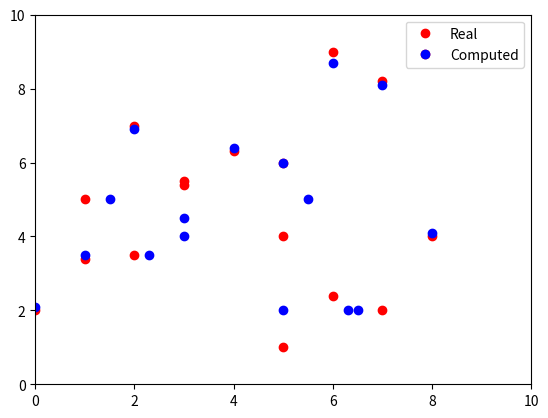

This chart was generated by the following Python code:
import matplotlib.pyplot as plt



#eroarea de predictie in cazul unei regresii multi-target
realOutputs=[[1,5],[3,5.5],[6,2.4],[7,2],[5,4],[2,3.5],[5,6]];
computedOutputs=[[1.5,5],[3,4],[6.3,2],[6.5,2],[5.5,5],[2.3,3.5],[5,6]];



realOutputsX=[1,3,6,7,5,2,5]
realOutputsY=[5,5.5,2.4,2,4,3.5,6]
computedOutputsX=[1.5,3,6.3,6.5,5.5,2.3,5]
computedOutputsY=[5,4,2,2,5,3.5,6]

real, = plt.plot(realOutputsX, realOutputsY, 'ro', label = 'real')
computed, = plt.plot(computedOutputsX,computedOutputsY, 'bo', label = 'computed')
plt.xlim(0,8)
plt.ylim(0,8)
plt.legend([real, (real, computed)], ["Real", "Computed"])
plt.show()

eroare=sum(abs(x-y) for x, y in zip (realOutputsX,computedOutputsX))+sum(abs(x-y) for x, y in zip (realOutputsY,computedOutputsY))/len(realOutputs)
print("Eroarea de predictie: ",eroare)
#acuratetea, precizia, rapelul în cazul unei clasificări multi-class
def evaluateML(realLabels,computedLabels):
    acuratete=sum([1 if realLabels[i]==computedLabels[i] else 0 for i in range(len(realLabels))])/len(realLabels);

    TAm=sum([1 if (realLabels[i] == 'american' and computedLabels[i] == 'american') else 0 for i in range(len(realLabels))])
    FAm=sum([1 if (realLabels[i] != 'american' and computedLabels[i] == 'american') else 0 for i in range(len(realLabels))])
    
    TLi=sum([1 if (realLabels[i] == 'libanese' and computedLabels[i] == 'libanese') else 0 for i in range(len(realLabels))])
    FLi=sum([1 if (realLabels[i] != 'libanese' and computedLabels[i] == 'libanese') else 0 for i in range(len(realLabels))])
    
    TCh=sum([1 if (realLabels[i] == 'chinese' and computedLabels[i] == 'chinese') else 0 for i in range(len(realLabels))])
    FCh=sum([1 if (realLabels[i] !='chinese'and computedLabels[i] == 'chinese') else 0 for i in range(len(realLabels))])
    
    totalAm=sum([1 if realLabels[i]=='american'else 0 for i in range(len(realLabels))])
    totalCh=sum([1 if realLabels[i]=='chinese'else 0 for i in range(len(realLabels))])
    totalLi=sum([1 if realLabels[i]=='libanese'else 0 for i in range(len(realLabels))])
    
    precizieAm=TAm/(TAm+FAm)
    rapelAm=TAm/totalAm
    
    precizieLi=TLi/(TLi+FLi)
    rapelLi=TLi/totalLi
    
    precizieCh=TCh/(TCh+FCh)
    rapelCh=TCh/totalCh
    
    
    print("Acuratete: ",acuratete)
    print("Precizie si rapel clasa american: ",precizieAm,rapelAm)
    print("Precizie si rapel clasa libanese: ",precizieLi,rapelLi)
    print("Precizie si rapel clasa chinese: ",precizieCh,rapelCh)

#date echilibrate
realLabels= ['american','american','libanese','chinese','libanese','american','chinese','libanese','chinese']
computedLabels=['american','libanese','libanese','chinese','american','american','chinese','libanese','chinese']
print("")
print("")
print("Date distribuite uniform")
evaluateML(realLabels, computedLabels)

realLabels= ['american','american','libanese','libanese','libanese','libanese','chinese','american','chinese']
computedLabels=['american','american','libanese','chinese','libanese','libanese','libanese','libanese','chinese']
print("")
print("")
print("Date distribuite neuniform")
evaluateML(realLabels, computedLabels)
#cu probabilitati
realLabels=['american','libanese','libanese','chinese','american','chinese','libanese']
computedProbabilities=[[0.4,0.3,0.3],[0.2,0.3,0.5],[0.3,0.4,0.3],[0.2,0.2,0.6],[0.4,0.3,0.3],[0.7,0.2,0.1],[0.1,0.8,0.1]]

import numpy as np
labelNames = ['american','libanese','chinese']
computedLabels = [labelNames[np.argmax(p)] for p in computedProbabilities]

print("")
print("")
print("Output de tip probabilistic")
evaluateML(realLabels, computedLabels)

#loss problema de regresie
from math import sqrt

realOutputs=[2,3.4,7,5.4,6.3,1,9,8.2,4]
computedOutputs=[2.1,3.5,6.9,4.5,6.4,2,8.7,8.1,4.1]

indexes = [i for i in range(len(realOutputs))]
real, = plt.plot(indexes, realOutputs, 'ro', label = 'real')
computed, = plt.plot(indexes,computedOutputs, 'bo', label = 'computed')
plt.xlim(0,10)
plt.ylim(0,10)
plt.legend([real, (real, computed)], ["Real", "Computed"])
plt.show()
errorL2 = sqrt(sum((r - c) ** 2 for r, c in zip(realOutputs, computedOutputs)) / len(realOutputs))
print("")
print("")
print('Loss regresie: ', errorL2)

#loss problema de clasificare cu output probabilistic
from math import log
realLabels=['sugar','sugar','sugar-free','sugar','sugar-free','sugar-free','sugar-free']
computedProbabilities=[[0.2,0.8],[0.7,0.3],[0.1,0.9],[0.6,0.4],[0.7,0.3],[0.1,0.9],[0.4,0.6]]
#computedProbabilities=[[0.8,0.2],[0.7,0.3],[0.1,0.9],[0.6,0.4],[0.3,0.7],[0.1,0.9],[0.4,0.6]]

loss=-1*sum([log(computedProbabilities[i][0]) if realLabels[i]=='sugar' 
             else log(computedProbabilities[i][1]) for i in range(len(realLabels))])/len(realLabels);
print("")
print("")
print("Output de tip probabilistic")
print("Loss clasificare: ",loss)

labelNames = ['sugar','sugar-free']
computedLabels = [labelNames[np.argmax(p)] for p in computedProbabilities]

acuratete=sum([1 if realLabels[i]==computedLabels[i] else 0 for i in range(len(realLabels))])/len(realLabels);
print("Acuratete:",acuratete)